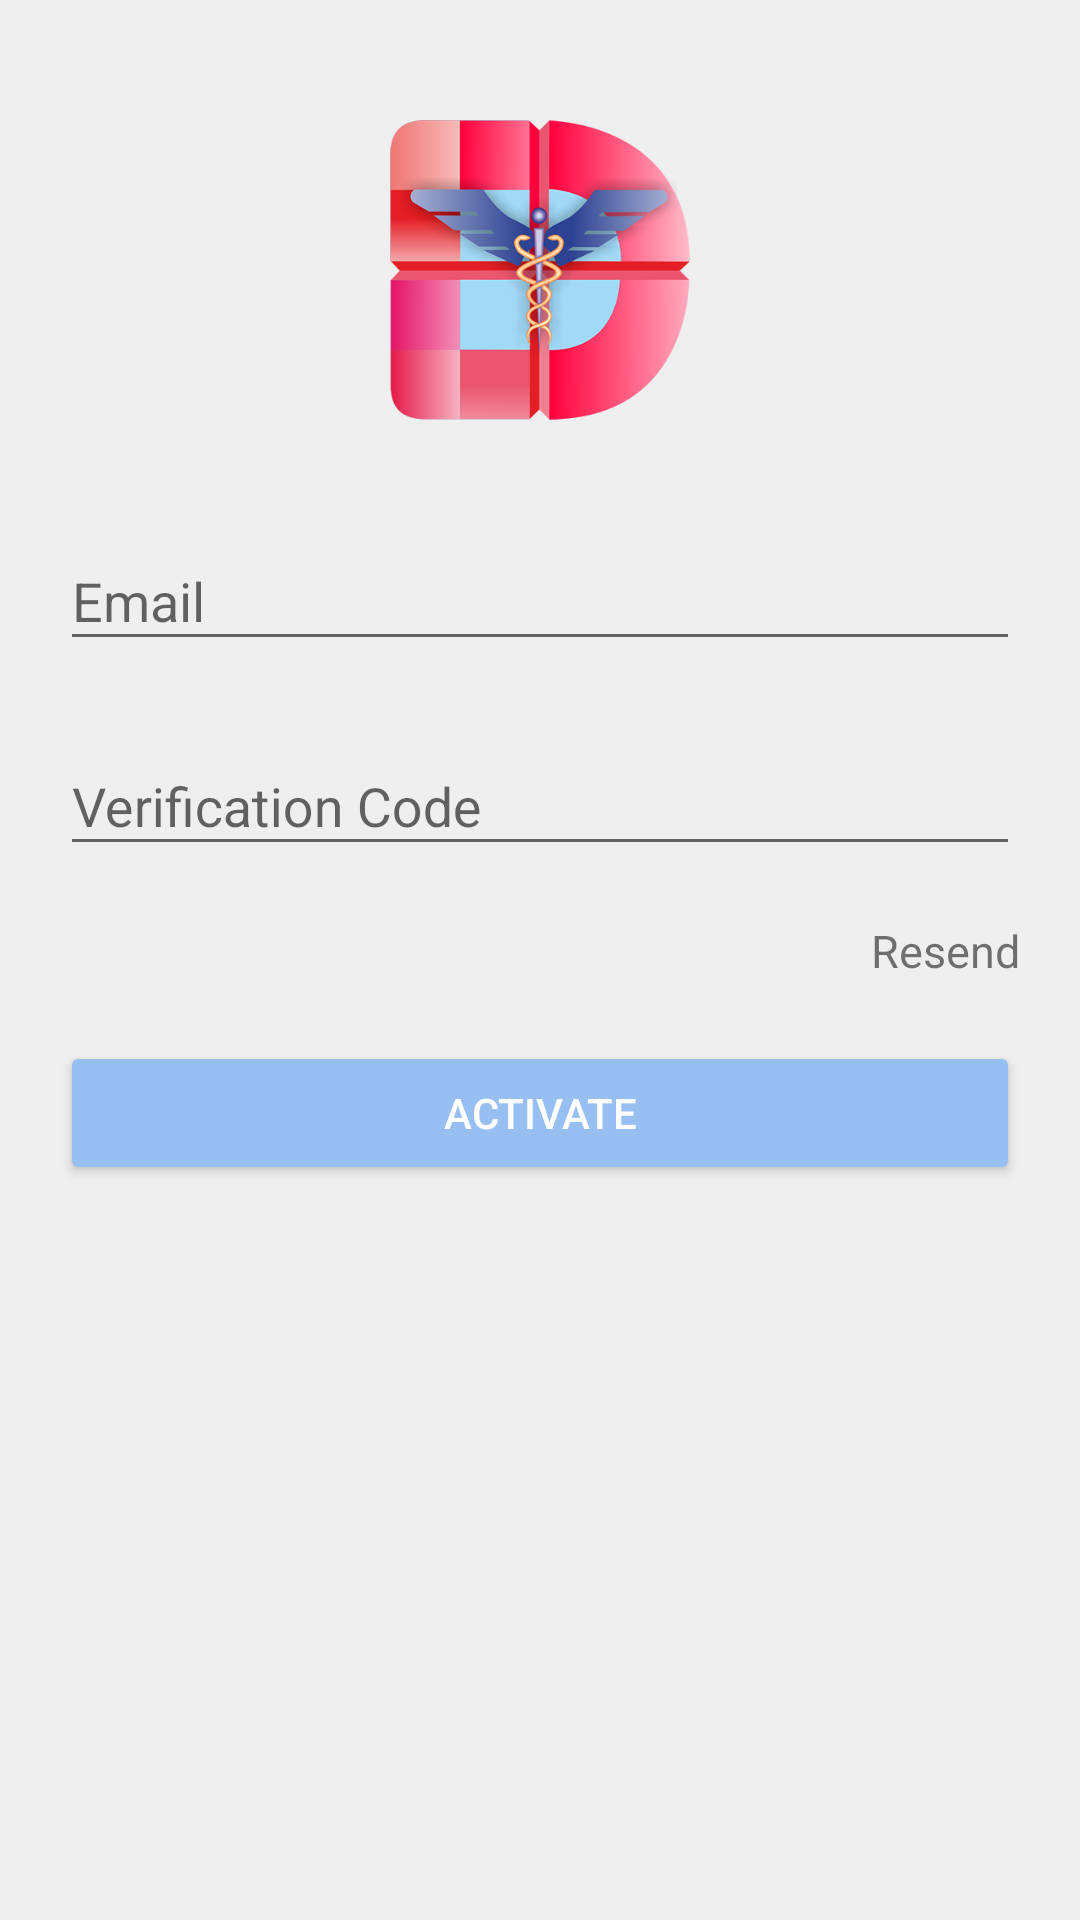

This screen was rendered from an Android layout file. Write that file and the resources it references.
<!-- AndroidManifest.xml: application theme AppTheme -->
<!-- res/layout/fragment_account_activation_code.xml -->
<?xml version="1.0" encoding="utf-8"?>
<ScrollView xmlns:android="http://schemas.android.com/apk/res/android"
    android:layout_width="fill_parent"
    android:layout_height="fill_parent"
    android:background="@color/screen_background_color">

    <LinearLayout xmlns:android="http://schemas.android.com/apk/res/android"
        android:layout_width="match_parent"
        android:layout_height="wrap_content"
        android:layout_margin="20dp"
        android:orientation="vertical">

        <ImageView
            android:layout_width="100dp"
            android:layout_height="100dp"
            android:layout_gravity="center"
            android:layout_marginBottom="20dp"
            android:layout_marginTop="20dp"
            android:src="@drawable/logo" />

        <android.support.design.widget.TextInputLayout
            android:layout_width="match_parent"
            android:layout_height="wrap_content"
            android:layout_marginBottom="8dp"
            android:layout_marginTop="8dp">

            <EditText
                android:id="@+id/email_edit_text"
                android:layout_width="match_parent"
                android:layout_height="wrap_content"
                android:editable="false"
                android:focusableInTouchMode="false"
                android:hint="@string/email"
                android:inputType="textEmailAddress" />
        </android.support.design.widget.TextInputLayout>

        <android.support.design.widget.TextInputLayout
            android:layout_width="match_parent"
            android:layout_height="wrap_content"
            android:layout_marginBottom="8dp"
            android:layout_marginTop="8dp">

            <EditText
                android:id="@+id/verification_code"
                android:layout_width="match_parent"
                android:layout_height="wrap_content"
                android:hint="@string/verification_code"
                android:inputType="number"
                android:maxLength="6" />
        </android.support.design.widget.TextInputLayout>

        <TextView
            android:id="@+id/resend_text_view"
            android:layout_width="wrap_content"
            android:layout_height="wrap_content"
            android:layout_gravity="right"
            android:layout_marginTop="10dp"
            android:text="@string/resend"
            android:textSize="15sp" />

        <android.support.v7.widget.AppCompatButton
            android:id="@+id/button_activate"
            android:layout_width="fill_parent"
            android:layout_height="wrap_content"
            android:layout_marginBottom="16dp"
            android:layout_marginTop="20dp"
            android:text="@string/activate"
            android:theme="@style/MyButton" />

    </LinearLayout>
</ScrollView>
<!-- resources referenced by this layout -->
<resources>
  <color name="screen_background_color">#efefef</color>
  <!-- drawable logo: png bitmap (drawable, 80553 bytes) -->
  <string name="activate">Activate</string>
  <string name="email">Email</string>
  <string name="resend">Resend</string>
  <string name="verification_code">Verification Code</string>
  <style name="MyButton" parent="Widget.AppCompat.Button.Colored">
          <item name="colorButtonNormal">@color/blue_box_color</item>
          <item name="android:textColor">@android:color/white</item>
      </style>
  <style name="AppTheme" parent="Theme.AppCompat.Light.DarkActionBar">
          
          <item name="colorPrimary">@color/colorPrimary</item>
          <item name="colorPrimaryDark">@color/colorPrimaryDark</item>
          <item name="colorAccent">@color/colorAccent</item>
      </style>
  <color name="blue_box_color">#97bff2</color>
  <color name="colorPrimary">#03A9F4</color>
  <color name="colorPrimaryDark">#0288D1</color>
  <color name="colorAccent">#03A9F4</color>
</resources>
